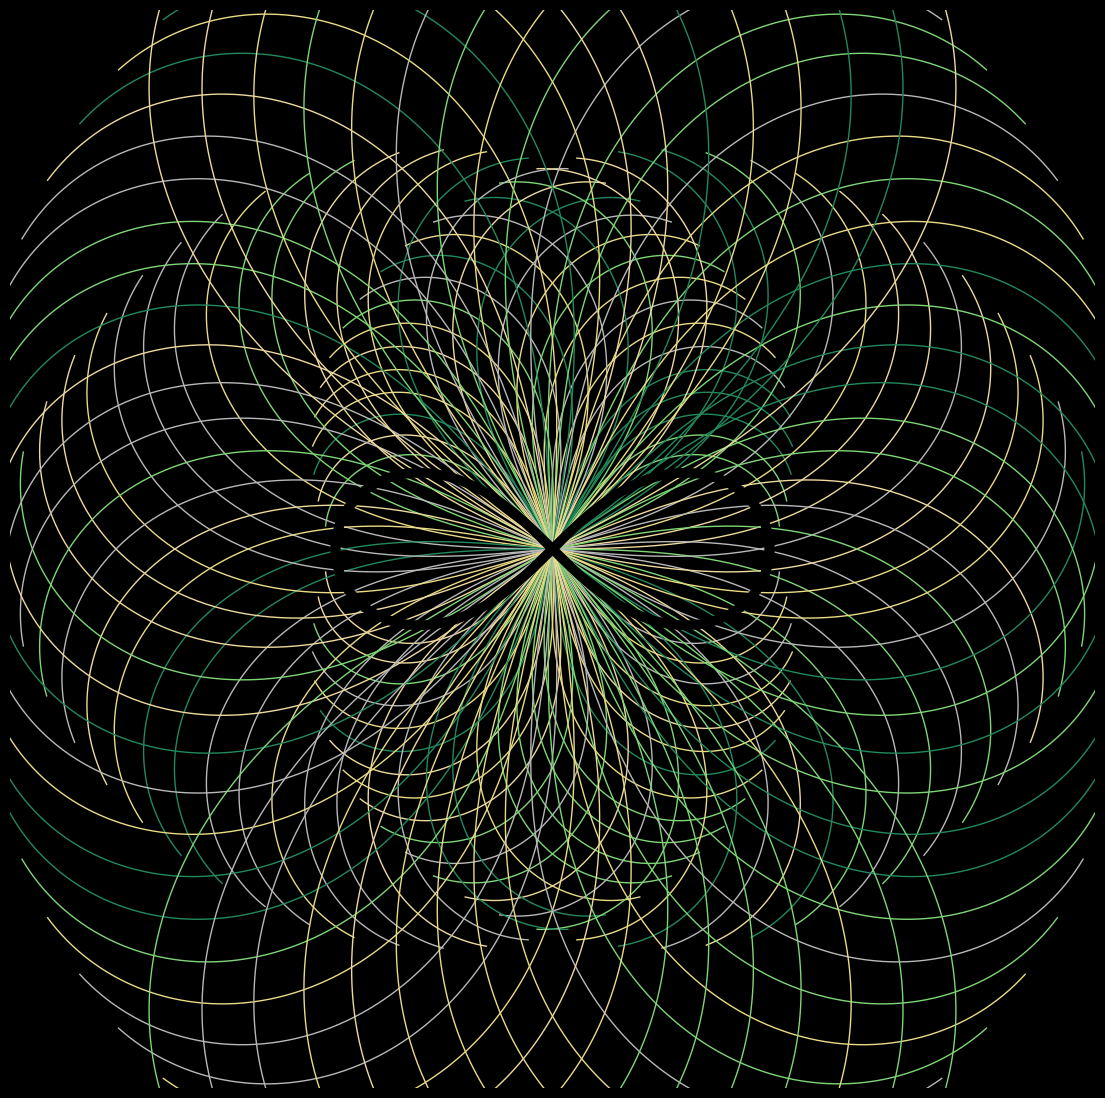

Here is the Python script that generated this plot: (Note: this script raises an exception after producing the figure.)
import matplotlib.pylab as plt
import numpy as np
from math import sqrt, cos, sin, log, exp, pi

T = np.linspace(0, pi / 4, 200)

p = plt.figure(figsize=(14, 14), facecolor='black', dpi=400)
p = plt.xlim(-10, 10)
p = plt.ylim(-10, 10)
for k in np.linspace(0, 10, 50):
    X, Y = np.array([(4 + k) * sqrt(cos(2 * t)) * cos(t + k / 2) for t in T]), np.array(
        [(4 + k) * sqrt(cos(2 * t)) * sin(t + k / 2) for t in T])
    p = plt.axis('off')
    p = plt.plot(X, Y, color=np.random.choice(
        ['#23895d', '#7fd677', '#eadb87', '#eeda9e', '#b8b8b8']), lw=1)
    p = plt.plot(-X, Y, color=np.random.choice(
        ['#23895d', '#7fd677', '#eadb87', '#eeda9e', '#b8b8b8']), lw=1)
    p = plt.plot(-X, -Y, color=np.random.choice(
        ['#23895d', '#7fd677', '#eadb87', '#eeda9e', '#b8b8b8']), lw=1)
    p = plt.plot(X, -Y, color=np.random.choice(
        ['#23895d', '#7fd677', '#eadb87', '#eeda9e', '#b8b8b8']), lw=1)
X, Y = np.array([4 * sqrt(cos(2 * t)) * cos(t) for t in T]), np.array(
    [4 * sqrt(cos(2 * t)) * sin(t) for t in T])
p = plt.plot(X, Y, lw=7, color=(0, 0, 0))
p = plt.plot(X, -Y, lw=7, color=(0, 0, 0))
p = plt.plot(-X, -Y, lw=7, color=(0, 0, 0))
p = plt.plot(-X, Y, lw=7, color=(0, 0, 0))
p = plt.savefig('C:/Users/<user>/Pictures/RandomPlots/07112019.PNG', facecolor='black')
